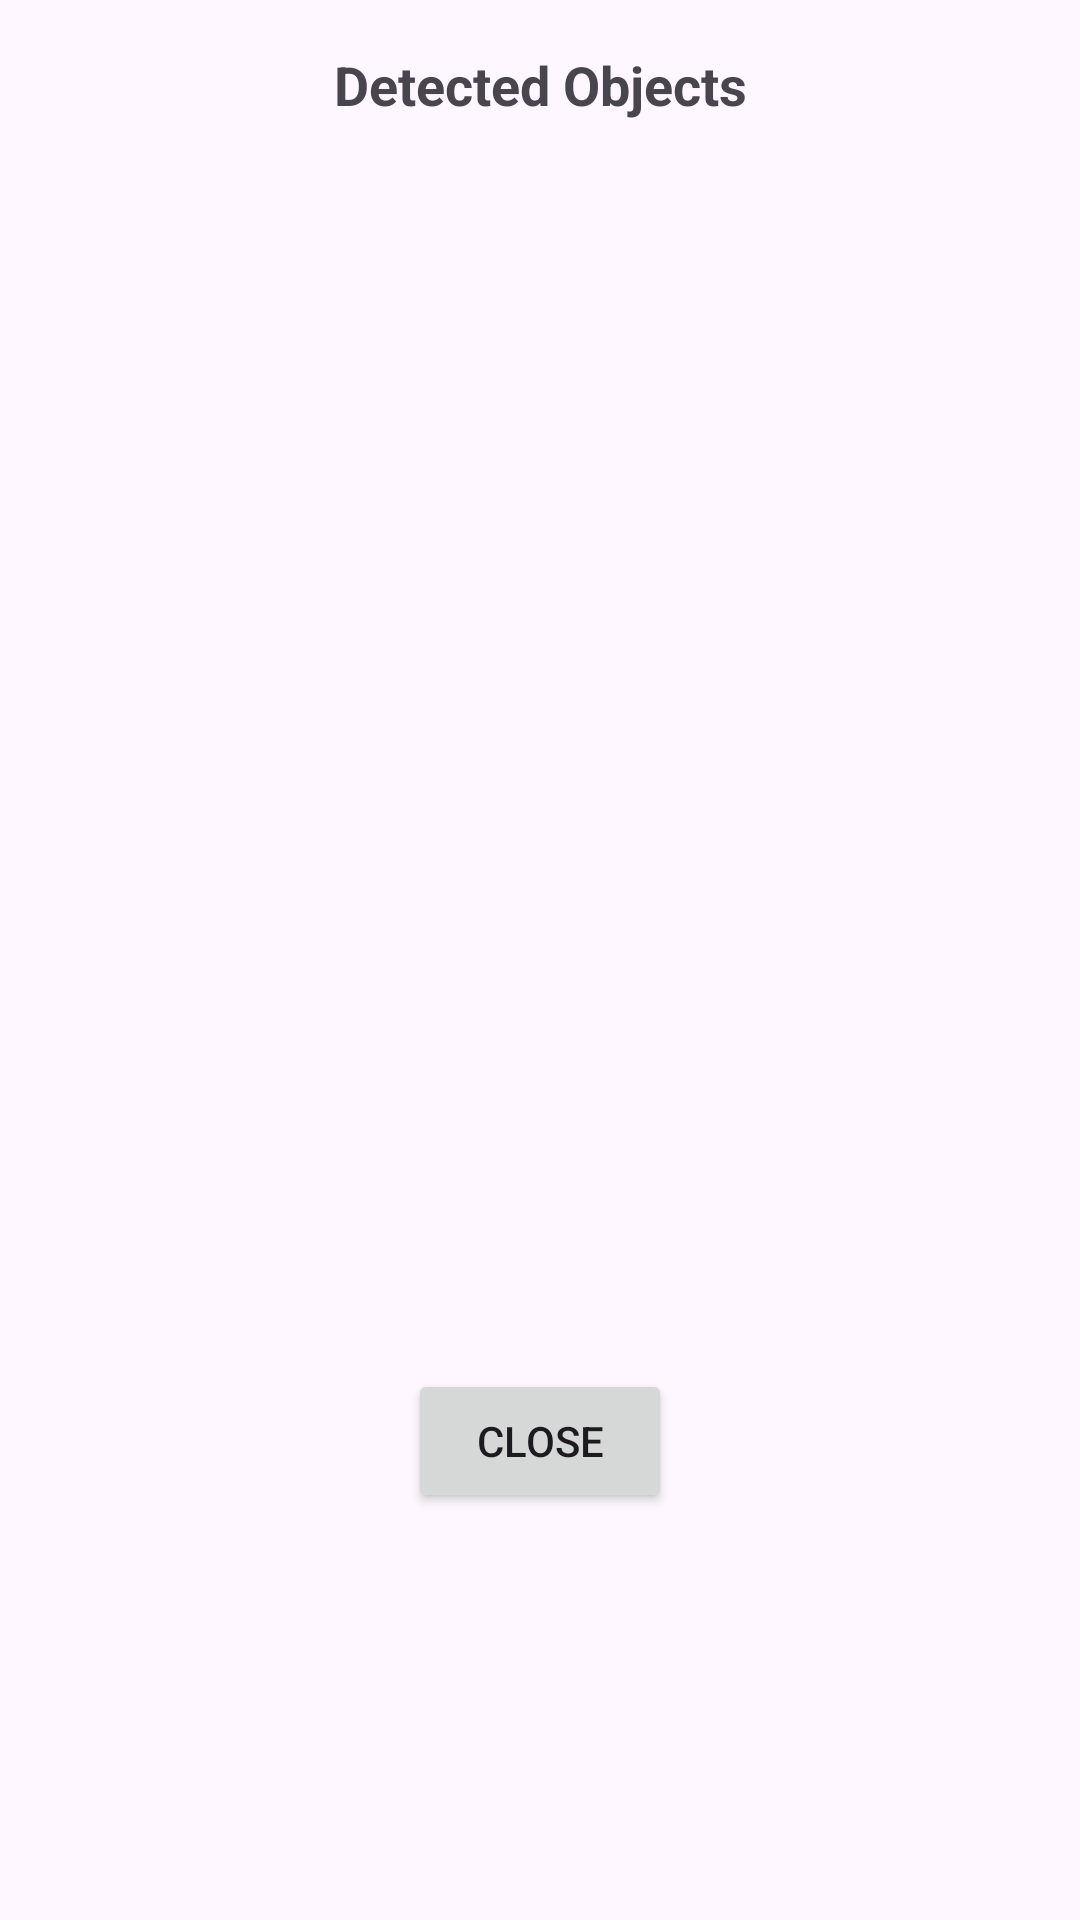

Here is an Android app screen rendered from its layout file. Give the layout XML and the strings, colors and styles it references.
<!-- AndroidManifest.xml: application theme Theme.Object_detection_dishcovery -->
<!-- res/layout/dialog_detections.xml -->
<?xml version="1.0" encoding="utf-8"?>
<androidx.constraintlayout.widget.ConstraintLayout
    xmlns:android="http://schemas.android.com/apk/res/android"
    xmlns:app="http://schemas.android.com/apk/res-auto"
    android:layout_width="match_parent"
    android:layout_height="wrap_content"
    android:padding="16dp">

    <TextView
        android:id="@+id/dialogTitle"
        android:layout_width="match_parent"
        android:layout_height="wrap_content"
        android:text="Detected Objects"
        android:textSize="18sp"
        android:textStyle="bold"
        android:gravity="center"
        android:layout_marginBottom="16dp"
        app:layout_constraintTop_toTopOf="parent"
        app:layout_constraintStart_toStartOf="parent"
        app:layout_constraintEnd_toEndOf="parent" />

    <androidx.recyclerview.widget.RecyclerView
        android:id="@+id/detectionsRecyclerView"
        android:layout_width="match_parent"
        android:layout_height="400dp"
        app:layout_constraintTop_toBottomOf="@id/dialogTitle"
        app:layout_constraintStart_toStartOf="parent"
        app:layout_constraintEnd_toEndOf="parent" />

    <Button
        android:id="@+id/closeButton"
        android:layout_width="wrap_content"
        android:layout_height="wrap_content"
        android:text="Close"
        android:layout_marginTop="16dp"
        app:layout_constraintTop_toBottomOf="@id/detectionsRecyclerView"
        app:layout_constraintEnd_toEndOf="parent"
        app:layout_constraintStart_toStartOf="parent" />

</androidx.constraintlayout.widget.ConstraintLayout>
<!-- resources referenced by this layout -->
<resources>
  <style name="Theme.Object_detection_dishcovery" parent="Base.Theme.Object_detection_dishcovery" />
  <style name="Base.Theme.Object_detection_dishcovery" parent="Theme.Material3.DayNight.NoActionBar">
          
          
      </style>
</resources>
